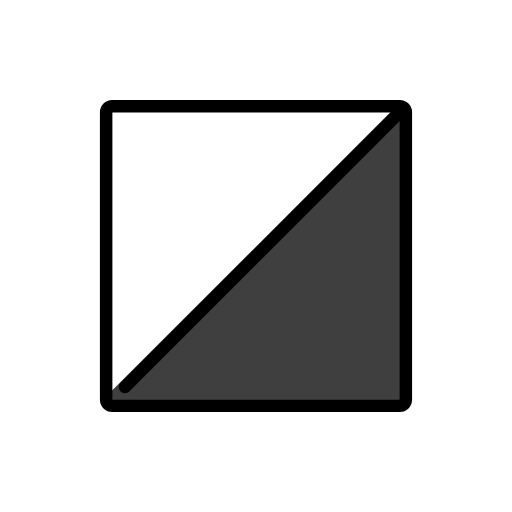
t = 0.00 s
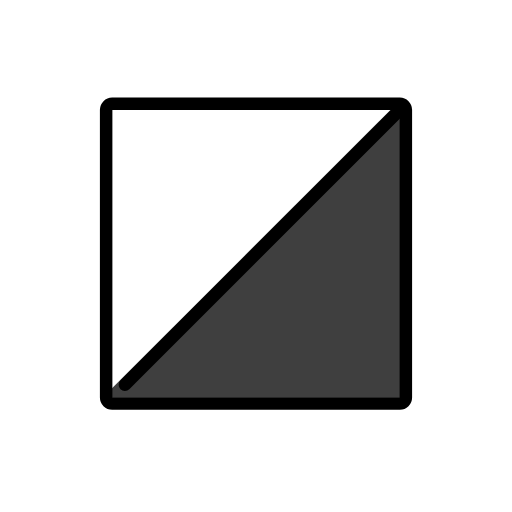
t = 0.48 s
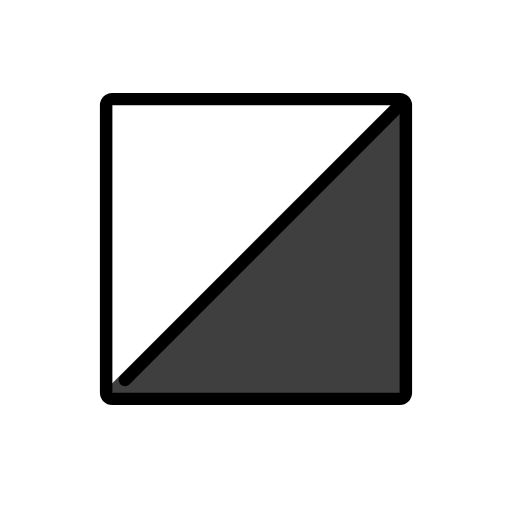
t = 1.43 s
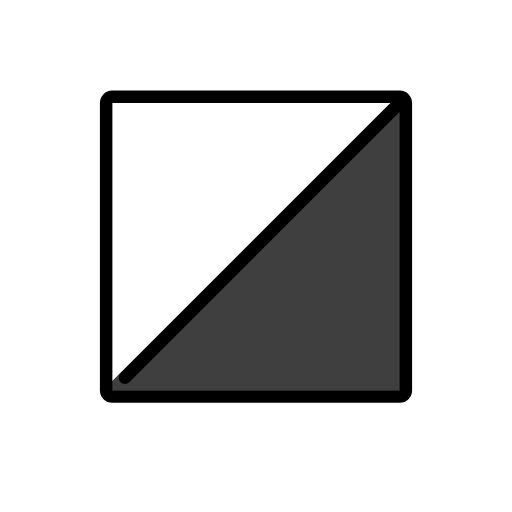
t = 1.90 s
t = 2.38 s: frame unchanged from t = 1.43 s, image omitted
t = 3.33 s: frame unchanged from t = 0.48 s, image omitted

The animated SVG that drew these frames (rendered in a browser with its animation timeline set to each time). Animation: 1 SMIL element (animateTransform=1); one cycle of 3.80 s, repeats indefinitely.

<?xml version='1.0' encoding='utf-8'?>
<svg xmlns="http://www.w3.org/2000/svg" id="emoji" viewBox="-5 -5 82 82" width="200" height="200" role="img">
  <title>OpenMoji: square with lower right diagonal black</title><g><g id="line-supplement">
    <path fill="#000" d="M59 11.5L60 59H11.5L59 11.5Z" />
  </g>
  <g id="color">
    <path fill="#fff" d="M12 12H60L12 60V12Z" />
    <path fill="#3F3F3F" d="M59 11.5L60 59H11.5L59 11.5Z" />
  </g>
  <g id="line">
    <path fill="none" stroke="#000" stroke-linejoin="round" stroke-width="2" d="M59.0349 60H12.9649C12.7092 59.9992 12.4642 59.8973 12.2834 59.7164C12.1026 59.5356 12.0007 59.2906 12 59.0349V12.9649C12.0008 12.7092 12.1027 12.4642 12.2836 12.2834C12.4644 12.1026 12.7094 12.0007 12.9651 12H59.0351C59.2908 12.0008 59.5358 12.1027 59.7166 12.2836C59.8974 12.4644 59.9993 12.7094 60 12.9651V59.0351C59.9992 59.2908 59.8973 59.5358 59.7164 59.7166C59.5356 59.8974 59.2906 59.9993 59.0349 60V60Z" />
    <path fill="none" stroke="#000" stroke-linecap="round" stroke-width="2" d="M59 13L15 57" />
  </g>
<animateTransform attributeName="transform" type="translate" values="0 0;0 -1.5;0 0" dur="3.8s" repeatCount="indefinite" /></g></svg>
